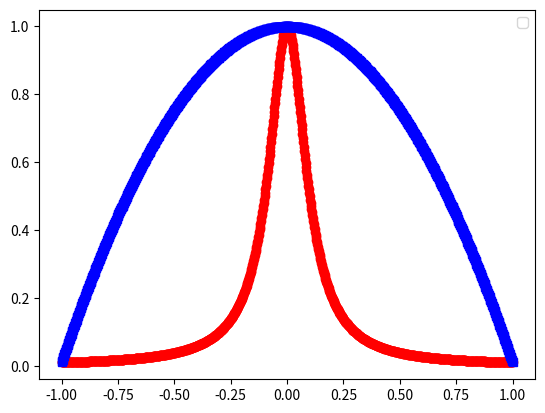
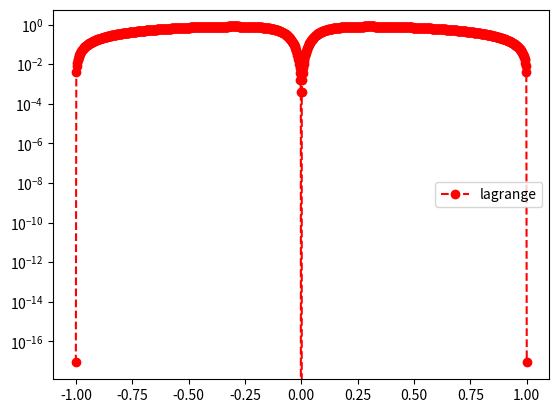
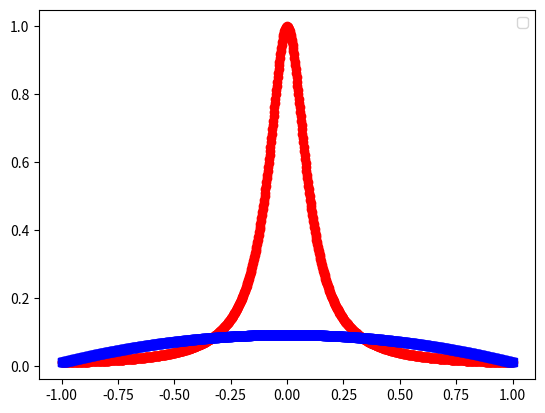
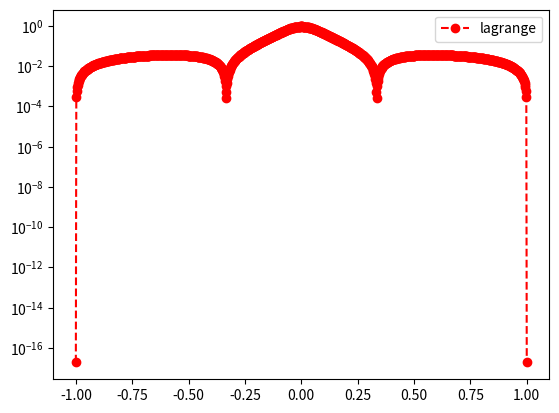
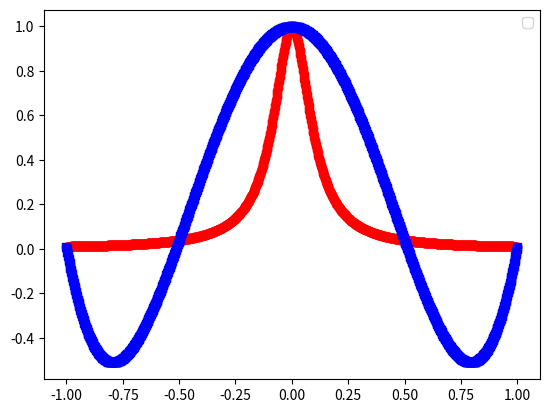
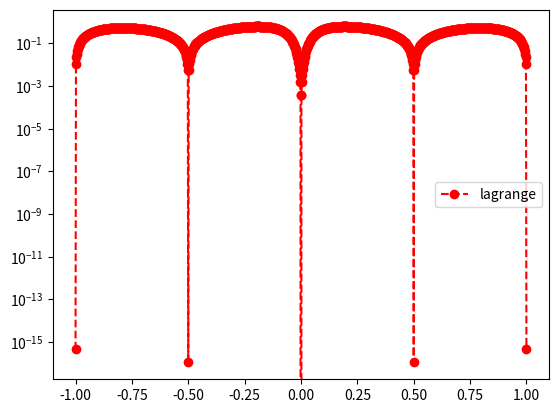
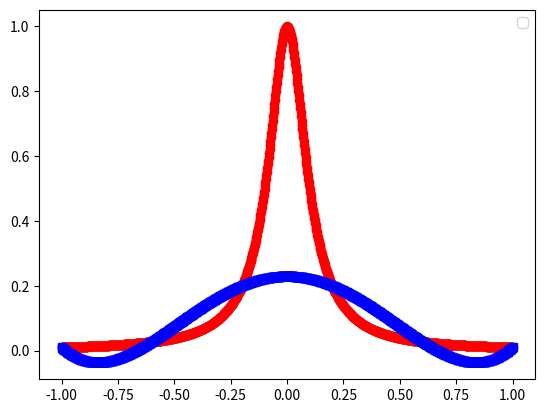
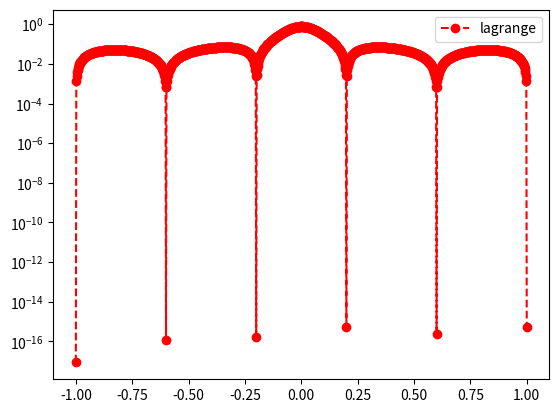
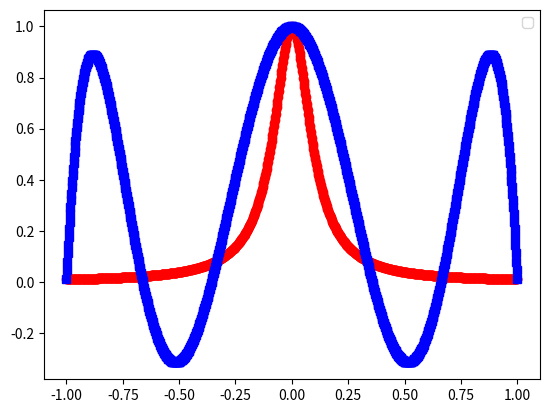
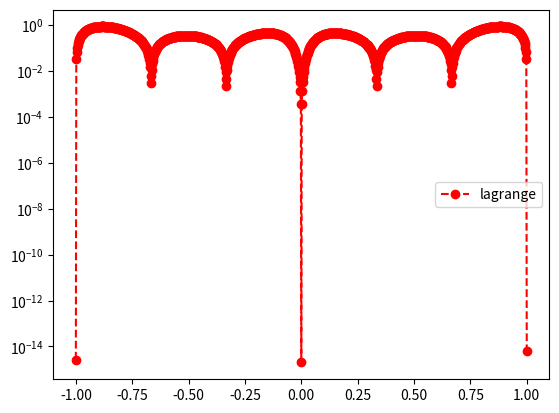
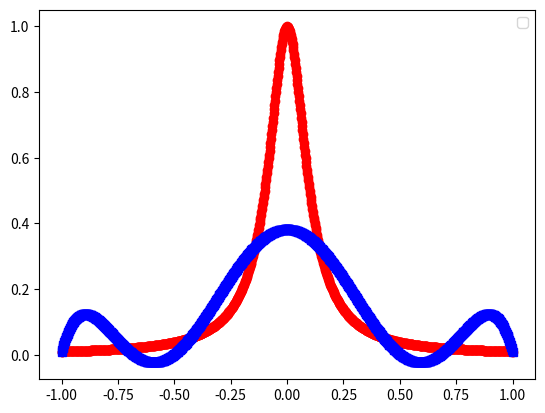
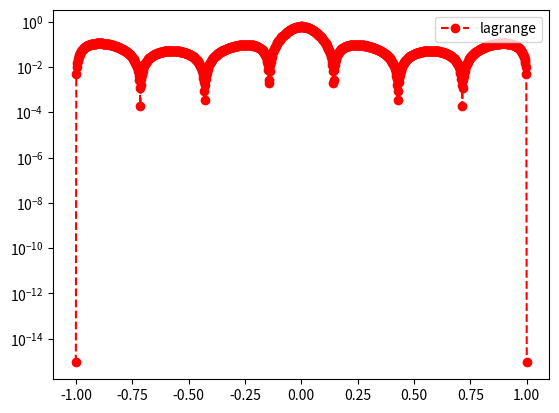
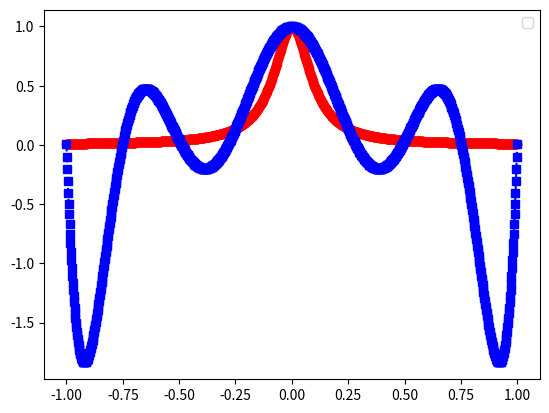
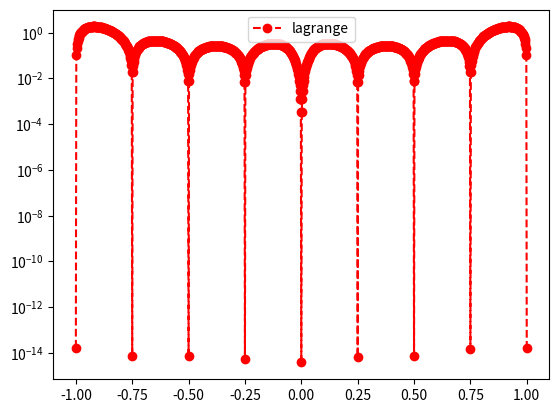
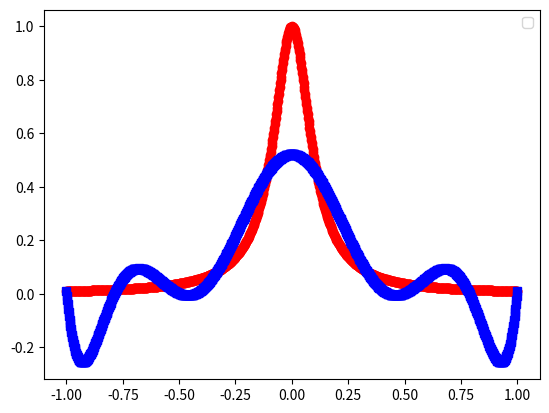
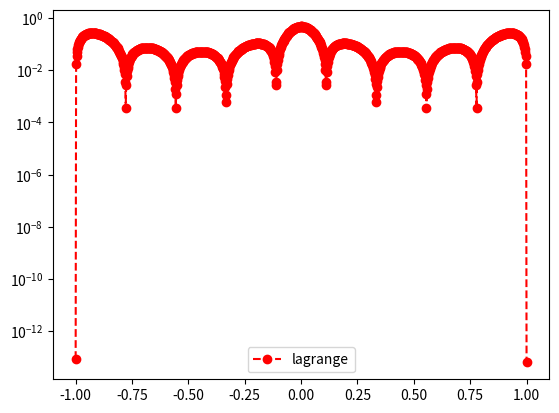

These figures' Python source, in order:
import numpy as np
import numpy.linalg as la
from numpy.linalg import inv
from numpy.linalg import norm
import matplotlib.pyplot as plt

def driver(): 

    f = lambda x: 1/(1+(10*x)**2)
    
    a = -1
    b = 1
    
    for N in range(2,20):
        ''' Create interpolation nodes'''
        xint = np.linspace(a,b,N+1)
        #    print('xint =',xint)
        '''Create interpolation data'''
        yint = f(xint)
        #    print('yint =',yint)
    
        ''' Create the Vandermonde matrix'''
        V = Vandermonde(xint,N)
        #    print('V = ',V)

        ''' Invert the Vandermonde matrix'''    
        Vinv = inv(V)
#    print('Vinv = ' , Vinv)
    
        ''' Apply inverse to rhs'''
        ''' to create the coefficients'''
        coef = Vinv @ yint
    
#    print('coef = ', coef)

# No validate the code
        Neval = 1000  
        xeval = np.linspace(a,b,Neval+1)
        yeval = eval_monomial(xeval,coef,N,Neval)

# exact function
        yex = f(xeval)
    
        err =  norm(yex-yeval) 
        print(f'err for N={N} = ', err)
        
        
        plt.figure()    
        plt.plot(xeval,yex,'ro-')
        plt.plot(xeval,yeval,'bs--') 
        plt.legend()

        plt.figure() 
        err = abs(yeval-yex)
        plt.semilogy(xeval,err,'ro--',label='lagrange')
        plt.legend()
        plt.show()
    
    return

def  eval_monomial(xeval,coef,N,Neval):

    yeval = coef[0]*np.ones(Neval+1)
    
#    print('yeval = ', yeval)
    
    for j in range(1,N+1):
      for i in range(Neval+1):
#        print('yeval[i] = ', yeval[i])
#        print('a[j] = ', a[j])
#        print('i = ', i)
#        print('xeval[i] = ', xeval[i])
        yeval[i] = yeval[i] + coef[j]*xeval[i]**j

    return yeval

   
def Vandermonde(xint,N):

    V = np.zeros((N+1,N+1))
    
    ''' fill the first column'''
    for j in range(N+1):
       V[j][0] = 1.0

    for i in range(1,N+1):
        for j in range(N+1):
           V[j][i] = xint[j]**i

    return V     

driver()    
